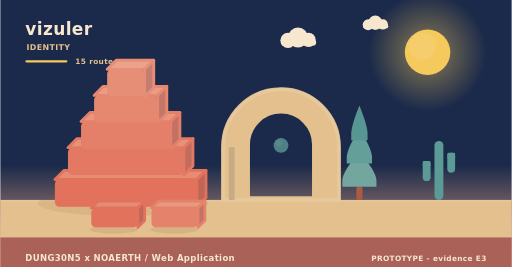
t = 0.00 s
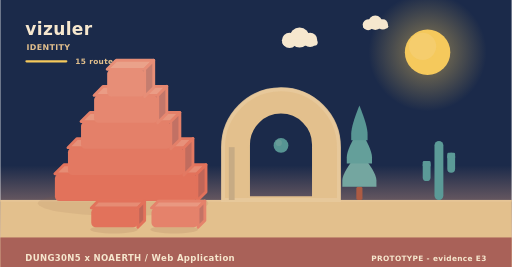
t = 2.02 s
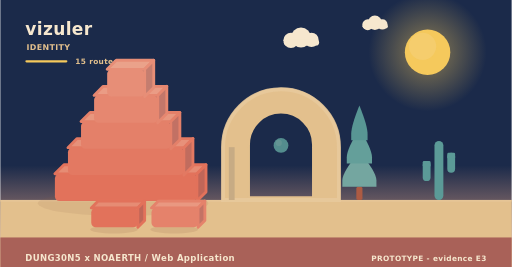
t = 3.90 s
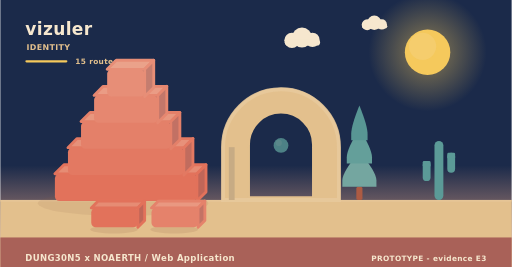
t = 5.20 s
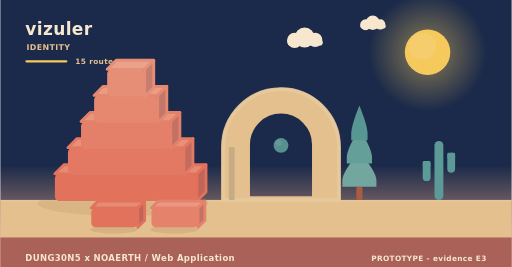
t = 8.75 s
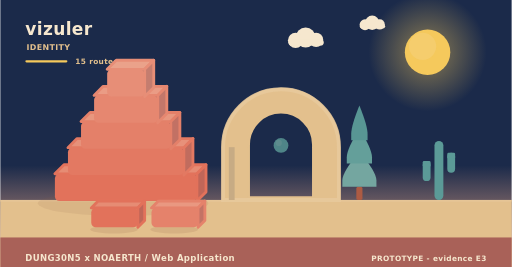
t = 10.00 s

The animated SVG that drew these frames (rendered in a browser with its animation timeline set to each time). Animation: 10 SMIL elements (animate=1,animateTransform=9); frames cover the first 10.00 s, repeats indefinitely.

<svg xmlns="http://www.w3.org/2000/svg" width="900" height="470" viewBox="0 0 900 470" role="img" aria-label="vizuler - identity"><linearGradient id="skyh" x1="0" y1="0" x2="0" y2="1"><stop offset="0" stop-color="#1b2a4a"/><stop offset="0.62" stop-color="#1b2a4a"/><stop offset="1" stop-color="#f3ad8a"/></linearGradient><rect width="900" height="470" fill="url(#skyh)"/><radialGradient id="sunh"><stop offset="0.35" stop-color="#f5c95c" stop-opacity="0.34"/><stop offset="1" stop-color="#f5c95c" stop-opacity="0"/></radialGradient><circle cx="752" cy="92" r="104" fill="url(#sunh)"/><circle cx="752" cy="92" r="40" fill="#f5c95c"/><circle cx="743.2" cy="81.6" r="24" fill="#f5d27e" opacity="0.5"/><g><circle cx="524" cy="66" r="17.64" fill="#f6e7ce"/><circle cx="506.36" cy="71.04" r="13.44" fill="#f6e7ce"/><circle cx="542.48" cy="70.2" r="12.6" fill="#f6e7ce"/><rect x="493.76" y="69.36" width="62.16" height="10.92" rx="5.46" fill="#f6e7ce"/><animateTransform attributeName="transform" type="translate" values="0 0;24 0;0 0" dur="36s" begin="0s" repeatCount="indefinite"/></g><g><circle cx="660" cy="40" r="12.6" fill="#f6e7ce"/><circle cx="647.4" cy="43.6" r="9.6" fill="#f6e7ce"/><circle cx="673.2" cy="43" r="9" fill="#f6e7ce"/><rect x="638.4" y="42.4" width="44.4" height="7.8" rx="3.9" fill="#f6e7ce"/><animateTransform attributeName="transform" type="translate" values="0 0;-18 0;0 0" dur="46s" begin="3s" repeatCount="indefinite"/></g><rect x="0" y="352" width="900" height="118" fill="#e3c08d"/><rect x="0" y="352" width="900" height="3" fill="#e6c596"/><text x="44" y="62" font-family="Verdana,DejaVu Sans,sans-serif" font-size="30" font-weight="700" letter-spacing="0.6" fill="#f6e7ce" text-anchor="start">vizuler</text><text x="46" y="88" font-family="Verdana,DejaVu Sans,sans-serif" font-size="14" font-weight="700" letter-spacing="0.6" fill="#e3c08d" text-anchor="start">IDENTITY</text><rect x="44" y="106" width="74" height="4" rx="2" fill="#f5c95c"/><text x="132" y="112" font-family="Verdana,DejaVu Sans,sans-serif" font-size="13" font-weight="700" letter-spacing="0.6" fill="#e3c08d" text-anchor="start">15 routes</text><ellipse cx="216" cy="358" rx="150" ry="22" fill="rgba(138,90,68,0.11)"/><g><path d="M96,306 L346,306 L362,290 L112,290 Z" fill="#e68c74" stroke="#e2725b" stroke-width="5" stroke-linejoin="round"/><path d="M346,306 L362,290 L362,338 L346,354 Z" fill="#c06658" stroke="#e2725b" stroke-width="5" stroke-linejoin="round"/><rect x="96" y="306" width="250" height="48" rx="8" fill="#e2725b"/><animateTransform attributeName="transform" type="translate" values="0 10;0 0" dur="0.9s" begin="0s" fill="freeze"/></g><g><path d="M119,260 L323,260 L339,244 L135,244 Z" fill="#e7917a" stroke="#e37962" stroke-width="5" stroke-linejoin="round"/><path d="M323,260 L339,244 L339,292 L323,308 Z" fill="#c16c5e" stroke="#e37962" stroke-width="5" stroke-linejoin="round"/><rect x="119" y="260" width="204" height="48" rx="8" fill="#e37962"/><animateTransform attributeName="transform" type="translate" values="0 10;0 0" dur="0.9s" begin="0.28s" fill="freeze"/></g><g><path d="M142,214 L300,214 L316,198 L158,198 Z" fill="#e8977f" stroke="#e48069" stroke-width="5" stroke-linejoin="round"/><path d="M300,214 L316,198 L316,246 L300,262 Z" fill="#c27164" stroke="#e48069" stroke-width="5" stroke-linejoin="round"/><rect x="142" y="214" width="158" height="48" rx="8" fill="#e48069"/><animateTransform attributeName="transform" type="translate" values="0 10;0 0" dur="0.9s" begin="0.56s" fill="freeze"/></g><g><path d="M165,168 L277,168 L293,152 L181,152 Z" fill="#ea9c85" stroke="#e68770" stroke-width="5" stroke-linejoin="round"/><path d="M277,168 L293,152 L293,200 L277,216 Z" fill="#c3776a" stroke="#e68770" stroke-width="5" stroke-linejoin="round"/><rect x="165" y="168" width="112" height="48" rx="8" fill="#e68770"/><animateTransform attributeName="transform" type="translate" values="0 10;0 0" dur="0.9s" begin="0.84s" fill="freeze"/></g><g><path d="M188,122 L254,122 L270,106 L204,106 Z" fill="#eaa28a" stroke="#e78e77" stroke-width="5" stroke-linejoin="round"/><path d="M254,122 L270,106 L270,154 L254,170 Z" fill="#c47d6f" stroke="#e78e77" stroke-width="5" stroke-linejoin="round"/><rect x="188" y="122" width="66" height="48" rx="8" fill="#e78e77"/><animateTransform attributeName="transform" type="translate" values="0 10;0 0" dur="0.9s" begin="1.12s" fill="freeze"/></g><path d="M392,352 L392,259.12 A102,102 0 0 1 596,259.12 L596,352 Z M436.88,348 L436.88,254.55 A57.12,57.12 0 0 1 551.12,254.55 L551.12,348 Z" fill="#e3c08d" fill-rule="evenodd" stroke="#e3c08d" stroke-width="5" stroke-linejoin="round"/><path d="M392,352 L392,259.12 A102,102 0 0 1 596,259.12 L596,352 Z" fill="none" stroke="#e8c99d" stroke-width="7" stroke-linecap="round" opacity="0.85"/><rect x="402.2" y="259.12" width="10.2" height="92.88" fill="#c7ab84"/><g><circle cx="494" cy="256" r="13" fill="#5b9a97"/><circle cx="490.1" cy="251.58" r="5.46" fill="#7aa9a2" opacity="0.55"/><animate attributeName="opacity" values="0.78;1;0.78" dur="5.2s" begin="0s" repeatCount="indefinite"/></g><rect x="626.6" y="328.64" width="10.8" height="23.36" rx="3" fill="#ac5b43"/><path d="M632,267.32 Q602,302.89 602,317.6 Q602,328.64 602,328.64 L662,328.64 Q662,328.64 662,317.6 Q662,302.89 632,267.32 Z" fill="#74a6a0"/><path d="M632,226.44 Q609.8,262.01 609.8,276.72 Q609.8,287.76 609.8,287.76 L654.2,287.76 Q654.2,287.76 654.2,276.72 Q654.2,262.01 632,226.44 Z" fill="#649f9a"/><path d="M632,185.56 Q617.6,221.13 617.6,235.84 Q617.6,246.88 617.6,246.88 L646.4,246.88 Q646.4,246.88 646.4,235.84 Q646.4,221.13 632,185.56 Z" fill="#589694"/><rect x="764.18" y="248" width="15.64" height="104" rx="7.82" fill="#5b9a97"/><rect x="743.48" y="283.36" width="13.8" height="35.36" rx="6.9" fill="#5b9a97"/><rect x="743.48" y="283.36" width="13.8" height="10.4" rx="2.3" fill="#5b9a97"/><rect x="786.72" y="268.8" width="13.8" height="35.36" rx="6.9" fill="#5b9a97"/><rect x="786.72" y="268.8" width="13.8" height="10.4" rx="2.3" fill="#5b9a97"/><ellipse cx="200" cy="404" rx="42" ry="7" fill="rgba(138,90,68,0.15)"/><g><path d="M160,366 L242,366 L254,354 L172,354 Z" fill="#e68c74" stroke="#e2725b" stroke-width="5" stroke-linejoin="round"/><path d="M242,366 L254,354 L254,388 L242,400 Z" fill="#c06658" stroke="#e2725b" stroke-width="5" stroke-linejoin="round"/><rect x="160" y="366" width="82" height="34" rx="8" fill="#e2725b"/><animateTransform attributeName="transform" type="translate" values="0 10;0 0" dur="0.7s" begin="0.8s" fill="freeze"/></g><ellipse cx="306" cy="404" rx="42" ry="7" fill="rgba(138,90,68,0.15)"/><g><path d="M266,366 L348,366 L360,354 L278,354 Z" fill="#e99881" stroke="#e5826b" stroke-width="5" stroke-linejoin="round"/><path d="M348,366 L360,354 L360,388 L348,400 Z" fill="#c37365" stroke="#e5826b" stroke-width="5" stroke-linejoin="round"/><rect x="266" y="366" width="82" height="34" rx="8" fill="#e5826b"/><animateTransform attributeName="transform" type="translate" values="0 10;0 0" dur="0.7s" begin="0.95s" fill="freeze"/></g><rect x="0" y="418" width="900" height="52" rx="0" fill="#a65c56" opacity="0.94"/><text x="44" y="460" font-family="Verdana,DejaVu Sans,sans-serif" font-size="15" font-weight="700" letter-spacing="0.6" fill="#f6e7ce" text-anchor="start">DUNG30N5 x NOAERTH  /  Web Application</text><text x="856" y="460" font-family="Verdana,DejaVu Sans,sans-serif" font-size="13" font-weight="700" letter-spacing="0.6" fill="#f6e7ce" text-anchor="end">PROTOTYPE  -  evidence E3</text></svg>
